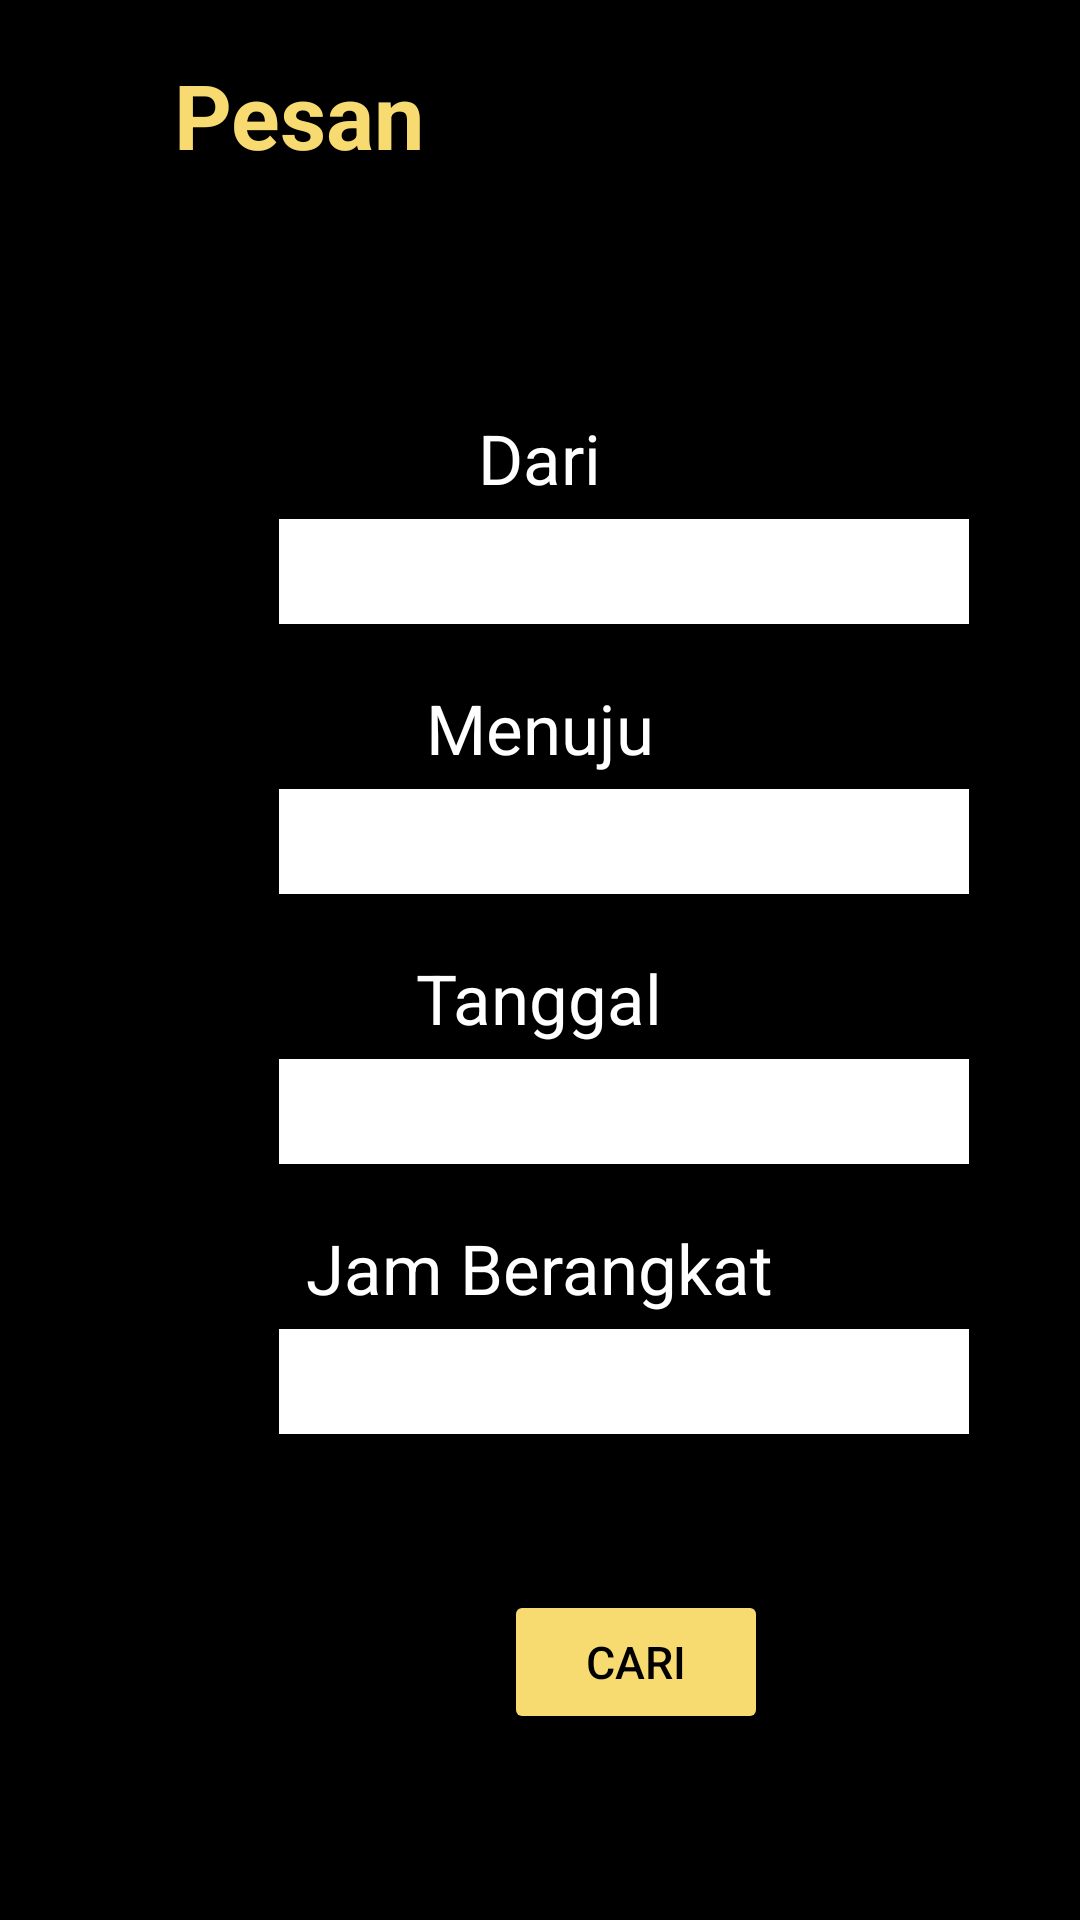

Write the Android layout XML for this screen, with the resource values it uses.
<!-- AndroidManifest.xml: application theme Theme.Tugasbesar -->
<!-- res/layout/order.xml -->
<?xml version="1.0" encoding="utf-8"?>
<RelativeLayout
    xmlns:android="http://schemas.android.com/apk/res/android"
    android:layout_width="match_parent"
    android:layout_height="match_parent"
    android:padding="8dp"
    android:background="@color/black">

    <TextView
        android:layout_width="wrap_content"
        android:layout_height="wrap_content"
        android:text="@string/pesan"
        android:textColor="@color/gold"
        android:textSize="30dp"
        android:textStyle="bold"
        android:paddingLeft="50dp"
        android:paddingTop="10dp">
    </TextView>

    <TextView
        android:layout_width="wrap_content"
        android:layout_height="160dp"
        android:text="@string/dari"
        android:textColor="@color/white"
        android:textSize="23dp"
        android:layout_centerHorizontal="true"
        android:gravity="bottom">
    </TextView>

    <LinearLayout
        android:layout_width="wrap_content"
        android:layout_height="200dp"
        android:paddingLeft="85dp">

        <EditText
            android:id="@+id/et_kota_asal"
            android:layout_width="230dp"
            android:layout_height="35dp"
            android:background="@color/white"
            android:textColor="@color/black"
            android:layout_gravity="bottom">
        </EditText>
    </LinearLayout>

    <TextView
        android:layout_width="wrap_content"
        android:layout_height="250dp"
        android:text="@string/menuju"
        android:textColor="@color/white"
        android:textSize="23dp"
        android:layout_centerHorizontal="true"
        android:gravity="bottom">
    </TextView>

    <LinearLayout
        android:layout_width="wrap_content"
        android:layout_height="290dp"
        android:paddingLeft="85dp">

        <EditText
            android:id="@+id/et_kota_tujuan"
            android:layout_width="230dp"
            android:layout_height="35dp"
            android:background="@color/white"
            android:textColor="@color/black"
            android:layout_gravity="bottom">
        </EditText>
    </LinearLayout>

    <TextView
        android:layout_width="wrap_content"
        android:layout_height="340dp"
        android:text="@string/tanggal"
        android:textColor="@color/white"
        android:textSize="23dp"
        android:layout_centerHorizontal="true"
        android:gravity="bottom">
    </TextView>

    <LinearLayout
        android:layout_width="wrap_content"
        android:layout_height="380dp"
        android:paddingLeft="85dp">

        <EditText
            android:id="@+id/et_tanggal"
            android:layout_width="230dp"
            android:layout_height="35dp"
            android:background="@color/white"
            android:textColor="@color/black"
            android:layout_gravity="bottom">
        </EditText>
    </LinearLayout>

    <TextView
        android:layout_width="wrap_content"
        android:layout_height="430dp"
        android:text="@string/jam"
        android:textColor="@color/white"
        android:textSize="23dp"
        android:layout_centerHorizontal="true"
        android:gravity="bottom">
    </TextView>

    <LinearLayout
        android:layout_width="wrap_content"
        android:layout_height="470dp"
        android:paddingLeft="85dp">

        <EditText
            android:id="@+id/et_jam"
            android:layout_width="230dp"
            android:layout_height="35dp"
            android:background="@color/white"
            android:textColor="@color/black"
            android:layout_gravity="bottom">
        </EditText>
    </LinearLayout>

    <LinearLayout
        android:layout_width="wrap_content"
        android:layout_height="570dp"
        android:paddingLeft="160dp">

        <Button
            android:id="@+id/btn_cari"
            android:layout_width="wrap_content"
            android:layout_height="wrap_content"
            android:backgroundTint="@color/gold"
            android:text="@string/btn_cari"
            android:textColor="@color/black"
            android:textSize="15dp"
            android:layout_gravity="bottom">
        </Button>
    </LinearLayout>

</RelativeLayout>
<!-- resources referenced by this layout -->
<resources>
  <color name="black">#FF000000</color>
  <color name="gold">#F7DA70</color>
  <color name="white">#FFFFFFFF</color>
  <string name="btn_cari">CARI</string>
  <string name="dari">Dari</string>
  <string name="jam">Jam Berangkat</string>
  <string name="menuju">Menuju</string>
  <string name="pesan">Pesan</string>
  <string name="tanggal">Tanggal</string>
  <style name="Theme.Tugasbesar" parent="Theme.MaterialComponents.DayNight.DarkActionBar">
          
          <item name="colorPrimary">@color/purple_500</item>
          <item name="colorPrimaryVariant">@color/purple_700</item>
          <item name="colorOnPrimary">@color/white</item>
          
          <item name="colorSecondary">@color/teal_200</item>
          <item name="colorSecondaryVariant">@color/teal_700</item>
          <item name="colorOnSecondary">@color/black</item>
          
          <item name="android:statusBarColor" tools:targetApi="l">?attr/colorPrimaryVariant</item>
          
      </style>
  <color name="purple_500">#FF6200EE</color>
  <color name="purple_700">#FF3700B3</color>
  <color name="teal_200">#FF03DAC5</color>
  <color name="teal_700">#FF018786</color>
</resources>
